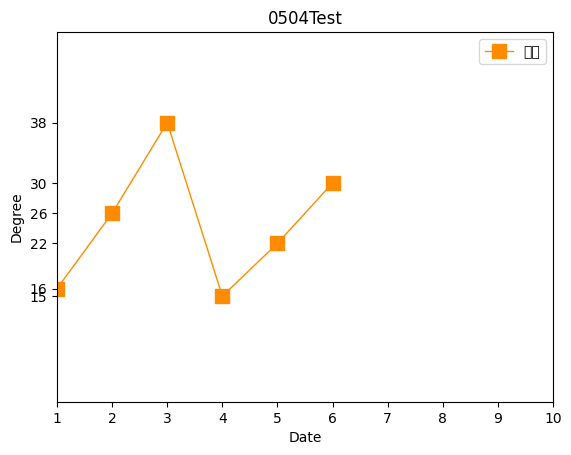

This figure's Python source:
import matplotlib.pyplot as plt

listx = [1,2,3,4,5,6]
listy = [16,26,38,15,22,30]
plt.rc('font',family='Microsoft Jhenghei')
plt.plot(listx,listy, marker='s', color='#ff8c00', linestyle='-',linewidth=1,markersize=10,label='五月')
plt.title('0504Test')
plt.xlabel('Date')
plt.ylabel('Degree')
plt.xlim(1,7)
plt.ylim(1,50)
plt.xticks([1,2,3,4,5,6,7,8,9,10])
plt.yticks(range(1,35,1))

plt.yticks(listy)
plt.legend()
plt.show()